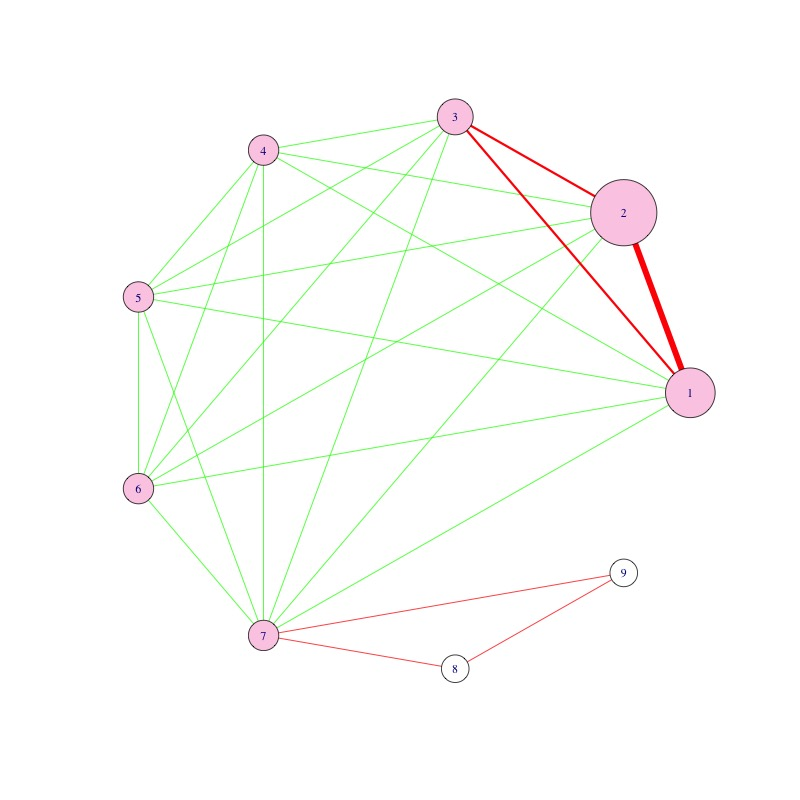

Source data for this figure (header and first rows):
, Node, Microbe Names, Node Size, Cluster_Parameters, Features in the Cluster
1, 1, Enterobacteriaceae, 8, 0.1114, f__Enterobacteriaceae
2, 2, Gammaproteobacteria, 14, 0.1102, c__Gammaproteobacteria
3, 3, Enterobacteriales, 3, 0.1114, o__Enterobacteriales
4, 4, Prevotellaceae, 1, 5.004, f__Prevotellaceae
5, 5, Paraprevotellaceae, 1, 0.192, f__Paraprevotellaceae
6, 6, Myxococcales, 1, 0.1356, f__Myxococcales.0319.6G20, s__Myxococcal…
7, 7, Lentisphaeria, 1, 0.111, c__Lentisphaeria
8, 8, Victivallales, 1, 0.111, o__Victivallales
9, 9, Lentisphaerae, 1, 0.111, p__Lentisphaerae
